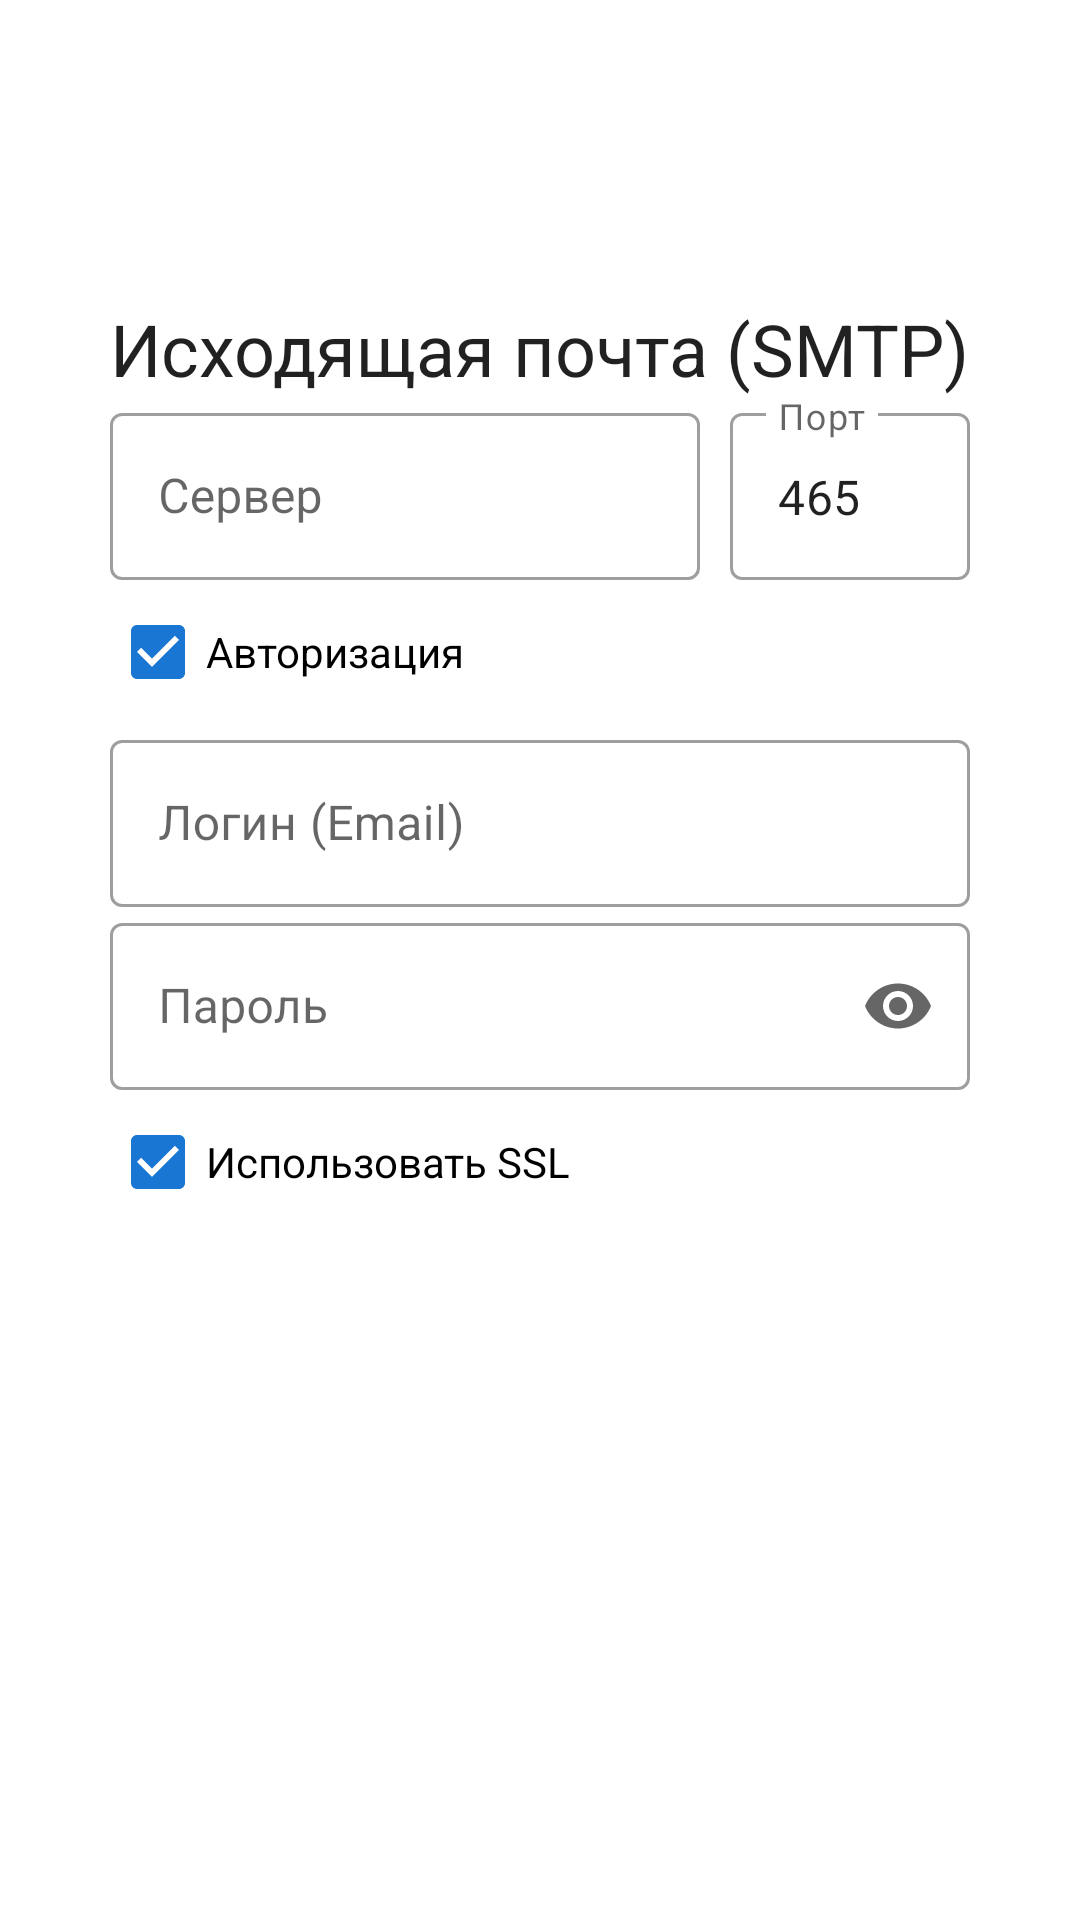

Reconstruct the res/layout file that produces this screen, plus the resources it refers to.
<!-- AndroidManifest.xml: application theme Theme.Paramail -->
<!-- res/layout/fragment_account_setup_smtp.xml -->
<?xml version="1.0" encoding="utf-8"?>
<androidx.constraintlayout.widget.ConstraintLayout xmlns:android="http://schemas.android.com/apk/res/android"
    xmlns:tools="http://schemas.android.com/tools"
    android:layout_width="match_parent"
    android:layout_height="match_parent"
    tools:context=".accountsetup.AccountSetupSmtpFragment"
    xmlns:app="http://schemas.android.com/apk/res-auto">

    <TextView
        android:id="@+id/header"
        android:layout_width="wrap_content"
        android:layout_height="wrap_content"
        app:layout_constraintStart_toStartOf="parent"
        app:layout_constraintEnd_toEndOf="parent"
        app:layout_constraintTop_toTopOf="parent"
        android:layout_marginTop="@dimen/wizard_top_margin"
        android:text="@string/smtp_step_header"
        style="@style/TextAppearance.MaterialComponents.Headline5" />

    <com.google.android.material.textfield.TextInputLayout
        android:id="@+id/server_input_layout"
        android:layout_width="0dp"
        android:layout_height="wrap_content"
        app:layout_constraintStart_toStartOf="@id/header"
        app:layout_constraintEnd_toStartOf="@id/port_input_layout"
        app:layout_constraintTop_toBottomOf="@id/header"
        android:hint="@string/server"
        style="@style/Widget.MaterialComponents.TextInputLayout.OutlinedBox">

        <com.google.android.material.textfield.TextInputEditText
            android:id="@+id/server_input"
            android:layout_width="match_parent"
            android:layout_height="wrap_content" />

    </com.google.android.material.textfield.TextInputLayout>

    <com.google.android.material.textfield.TextInputLayout
        android:id="@+id/port_input_layout"
        android:layout_width="80dp"
        android:layout_height="wrap_content"
        android:layout_marginStart="10dp"
        app:layout_constraintStart_toEndOf="@id/server_input_layout"
        app:layout_constraintEnd_toEndOf="@id/header"
        app:layout_constraintTop_toBottomOf="@id/header"
        android:hint="@string/port"
        style="@style/Widget.MaterialComponents.TextInputLayout.OutlinedBox">

        <com.google.android.material.textfield.TextInputEditText
            android:id="@+id/port_input"
            android:layout_width="match_parent"
            android:layout_height="wrap_content"
            android:inputType="number"
            android:text="@string/default_smtp_port"/>

    </com.google.android.material.textfield.TextInputLayout>

    <CheckBox
        android:id="@+id/use_auth"
        android:layout_width="0dp"
        android:layout_height="wrap_content"
        app:layout_constraintStart_toStartOf="@id/header"
        app:layout_constraintEnd_toEndOf="@id/header"
        app:layout_constraintTop_toBottomOf="@id/server_input_layout"
        android:checked="true"
        android:text="@string/auth" />

    <com.google.android.material.textfield.TextInputLayout
        android:id="@+id/login_input_layout"
        android:layout_width="0dp"
        android:layout_height="wrap_content"
        app:layout_constraintStart_toStartOf="@id/header"
        app:layout_constraintEnd_toEndOf="@id/header"
        app:layout_constraintTop_toBottomOf="@id/use_auth"
        android:hint="@string/email_login"
        style="@style/Widget.MaterialComponents.TextInputLayout.OutlinedBox">

        <com.google.android.material.textfield.TextInputEditText
            android:id="@+id/login_input"
            android:layout_width="match_parent"
            android:layout_height="wrap_content"
            android:inputType="textEmailAddress" />

    </com.google.android.material.textfield.TextInputLayout>

    <com.google.android.material.textfield.TextInputLayout
        android:id="@+id/password_input_layout"
        android:layout_width="0dp"
        android:layout_height="wrap_content"
        app:layout_constraintStart_toStartOf="@id/header"
        app:layout_constraintEnd_toEndOf="@id/header"
        app:layout_constraintTop_toBottomOf="@id/login_input_layout"
        android:hint="@string/password"
        app:endIconMode="password_toggle"
        style="@style/Widget.MaterialComponents.TextInputLayout.OutlinedBox">

        <com.google.android.material.textfield.TextInputEditText
            android:id="@+id/password_input"
            android:layout_width="match_parent"
            android:layout_height="wrap_content"
            android:inputType="textPassword" />

    </com.google.android.material.textfield.TextInputLayout>

    <CheckBox
        android:id="@+id/use_ssl"
        android:layout_width="0dp"
        android:layout_height="wrap_content"
        app:layout_constraintStart_toStartOf="@id/header"
        app:layout_constraintEnd_toEndOf="@id/header"
        app:layout_constraintTop_toBottomOf="@id/password_input_layout"
        android:checked="true"
        android:text="@string/use_ssl" />


</androidx.constraintlayout.widget.ConstraintLayout>
<!-- resources referenced by this layout -->
<resources>
  <dimen name="wizard_top_margin">100dp</dimen>
  <string name="auth">Авторизация</string>
  <string name="default_smtp_port">465</string>
  <string name="email_login">Логин (Email)</string>
  <string name="password">Пароль</string>
  <string name="port">Порт</string>
  <string name="server">Сервер</string>
  <string name="smtp_step_header">Исходящая почта (SMTP)</string>
  <string name="use_ssl">Использовать SSL</string>
  <style name="Theme.Paramail" parent="Theme.MaterialComponents.DayNight.NoActionBar">
          
          <item name="colorPrimary">#1976D2</item>
          <item name="colorPrimaryVariant">?colorPrimary</item>
          <item name="colorOnPrimary">@color/white</item>
          
          <item name="colorSecondary">?colorPrimary</item>
          <item name="colorSecondaryVariant">?colorPrimary</item>
          <item name="colorOnSecondary">@color/white</item>
          
          <item name="android:statusBarColor">@color/blue_900</item>
          
          <item name="colorOnSwipeAction">@color/white</item>
          <item name="colorArchiveAction">@color/orange</item>
          <item name="colorSpamAction">@color/red</item>
          <item name="colorIncompleteAction">@color/gray</item>
  
          <item name="enterAnim">@anim/nav_default_enter_anim</item>
          <item name="exitAnim">@anim/nav_default_exit_anim</item>
  
          <item name="android:windowTranslucentStatus">true</item>
      </style>
  <color name="white">#FFFFFFFF</color>
  <color name="blue_900">#0D47A1</color>
  <color name="orange">#FFC562</color>
  <color name="red">#FF4646</color>
  <color name="gray">#B6B6B6</color>
</resources>
